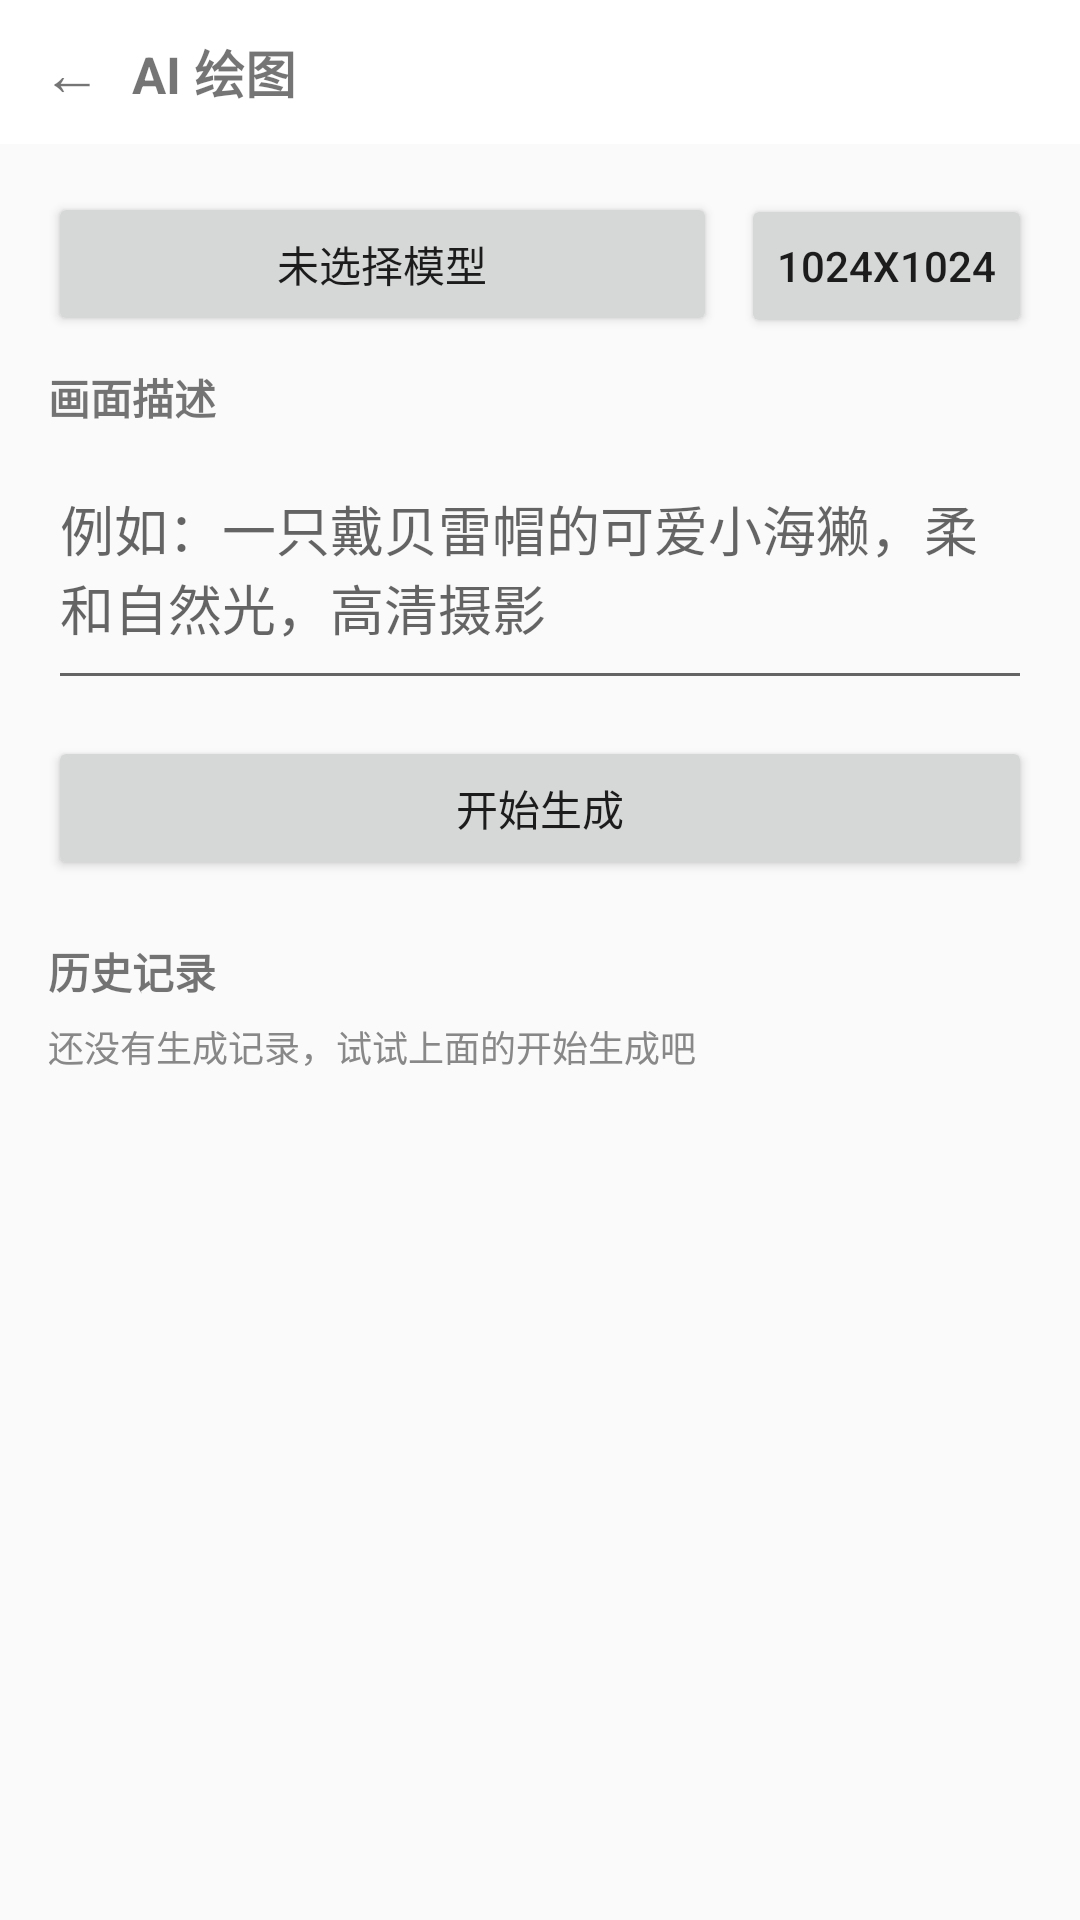

Produce the Android XML layout that renders to this screen, including the resource entries it uses.
<!-- AndroidManifest.xml: application theme Theme.numAi5 -->
<!-- res/layout/activity_image_gen.xml -->
<?xml version="1.0" encoding="utf-8"?>
<LinearLayout xmlns:android="http://schemas.android.com/apk/res/android"
    android:layout_width="match_parent"
    android:layout_height="match_parent"
    android:orientation="vertical">

    
    <LinearLayout
        android:layout_width="match_parent"
        android:layout_height="48dp"
        android:background="?android:attr/colorBackground"
        android:gravity="center_vertical"
        android:orientation="horizontal"
        android:paddingStart="4dp"
        android:paddingEnd="12dp">

        <TextView
            android:id="@+id/genBack"
            android:layout_width="40dp"
            android:layout_height="40dp"
            android:gravity="center"
            android:text="←"
            android:textSize="20sp"
            android:contentDescription="@string/back" />

        <TextView
            android:layout_width="0dp"
            android:layout_height="wrap_content"
            android:layout_weight="1"
            android:text="@string/ai_image_gen"
            android:textSize="17sp"
            android:textStyle="bold" />

        <TextView
            android:id="@+id/genBusyBadge"
            android:layout_width="wrap_content"
            android:layout_height="wrap_content"
            android:text="@string/imagegen_busy_short"
            android:textColor="@color/text_meta"
            android:textSize="12sp"
            android:visibility="gone" />
    </LinearLayout>

    <ScrollView
        android:layout_width="match_parent"
        android:layout_height="0dp"
        android:layout_weight="1"
        android:fillViewport="true">

        <LinearLayout
            android:layout_width="match_parent"
            android:layout_height="wrap_content"
            android:orientation="vertical"
            android:padding="16dp">

            
            <LinearLayout
                android:layout_width="match_parent"
                android:layout_height="wrap_content"
                android:orientation="horizontal">

                <Button
                    android:id="@+id/genModel"
                    android:layout_width="0dp"
                    android:layout_height="wrap_content"
                    android:layout_weight="1"
                    android:ellipsize="middle"
                    android:singleLine="true"
                    android:text="@string/model_not_selected" />

                <Button
                    android:id="@+id/genSize"
                    android:layout_width="wrap_content"
                    android:layout_height="wrap_content"
                    android:layout_marginStart="8dp"
                    android:text="@string/imagegen_size_default" />
            </LinearLayout>

            <TextView
                android:layout_width="wrap_content"
                android:layout_height="wrap_content"
                android:layout_marginTop="10dp"
                android:text="@string/imagegen_prompt"
                android:textStyle="bold" />

            <EditText
                android:id="@+id/genPrompt"
                android:layout_width="match_parent"
                android:layout_height="wrap_content"
                android:hint="@string/imagegen_prompt_hint"
                android:inputType="textMultiLine|textCapSentences"
                android:minLines="3" />

            <Button
                android:id="@+id/genStart"
                android:layout_width="match_parent"
                android:layout_height="wrap_content"
                android:layout_marginTop="12dp"
                android:text="@string/imagegen_start" />

            
            <LinearLayout
                android:id="@+id/genStatus"
                android:layout_width="match_parent"
                android:layout_height="wrap_content"
                android:layout_marginTop="10dp"
                android:gravity="center_vertical"
                android:orientation="horizontal"
                android:visibility="gone">

                <ProgressBar
                    android:layout_width="22dp"
                    android:layout_height="22dp" />

                <TextView
                    android:id="@+id/genStatusText"
                    android:layout_width="0dp"
                    android:layout_height="wrap_content"
                    android:layout_marginStart="10dp"
                    android:layout_weight="1"
                    android:textColor="@color/text_meta"
                    android:textSize="13sp" />
            </LinearLayout>

            
            <TextView
                android:id="@+id/genResultTitle"
                android:layout_width="wrap_content"
                android:layout_height="wrap_content"
                android:layout_marginTop="14dp"
                android:text="@string/imagegen_result"
                android:textStyle="bold"
                android:visibility="gone" />

            <HorizontalScrollView
                android:id="@+id/genResultScroll"
                android:layout_width="match_parent"
                android:layout_height="wrap_content"
                android:scrollbars="horizontal">

                <LinearLayout
                    android:id="@+id/genResultRow"
                    android:layout_width="wrap_content"
                    android:layout_height="wrap_content"
                    android:orientation="horizontal" />
            </HorizontalScrollView>

            
            <TextView
                android:layout_width="wrap_content"
                android:layout_height="wrap_content"
                android:layout_marginTop="20dp"
                android:text="@string/imagegen_history"
                android:textStyle="bold" />

            <TextView
                android:id="@+id/genHistoryEmpty"
                android:layout_width="match_parent"
                android:layout_height="wrap_content"
                android:layout_marginTop="6dp"
                android:text="@string/imagegen_history_empty"
                android:textColor="@color/text_meta"
                android:textSize="12sp" />

            <androidx.recyclerview.widget.RecyclerView
                android:id="@+id/genHistoryList"
                android:layout_width="match_parent"
                android:layout_height="wrap_content"
                android:nestedScrollingEnabled="false"
                android:overScrollMode="never" />
        </LinearLayout>
    </ScrollView>
</LinearLayout>
<!-- resources referenced by this layout -->
<resources>
  <color name="text_meta">#FF888888</color>
  <string name="ai_image_gen">AI 绘图</string>
  <string name="back">返回</string>
  <string name="imagegen_busy_short">生成中…</string>
  <string name="imagegen_history">历史记录</string>
  <string name="imagegen_history_empty">还没有生成记录，试试上面的开始生成吧</string>
  <string name="imagegen_prompt">画面描述</string>
  <string name="imagegen_prompt_hint">例如：一只戴贝雷帽的可爱小海獭，柔和自然光，高清摄影</string>
  <string name="imagegen_result">本次结果（点击看大图）</string>
  <string name="imagegen_size_default">1024x1024</string>
  <string name="imagegen_start">开始生成</string>
  <string name="model_not_selected">未选择模型</string>
  <style name="Theme.numAi5" parent="Theme.MaterialComponents.Light.DarkActionBar">
          <item name="colorPrimary">@color/primary</item>
          <item name="colorPrimaryDark">@color/primary_dark</item>
          <item name="colorAccent">@color/accent</item>
          <item name="android:windowBackground">@color/bg_chat</item>
      </style>
  <color name="primary">#FF6750A4</color>
  <color name="primary_dark">#FF4F3C7C</color>
  <color name="accent">#FF03DAC6</color>
  <color name="bg_chat">#FFFAFAFA</color>
</resources>
